Run: headless pygame with SDL's dummy video driver; simulated clock (each Clock.tick advances the game by its frame time, no real sleeping); random seed 0; keys injected as events and as key.get_pressed() state; no mouse input.
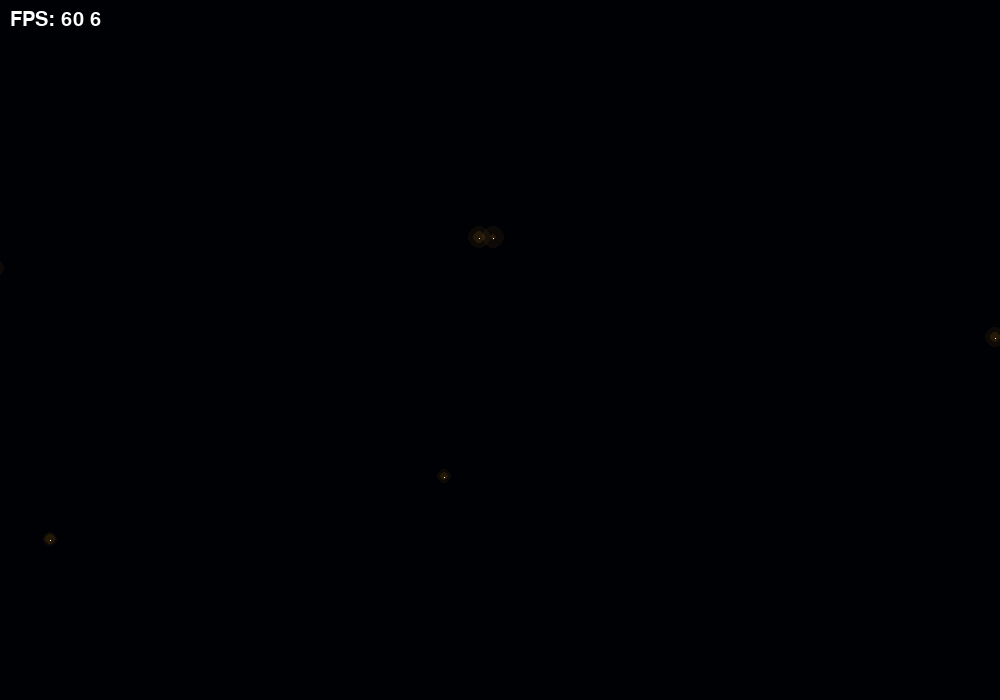
Frame 1 of 4 · flips 1–60 · no input
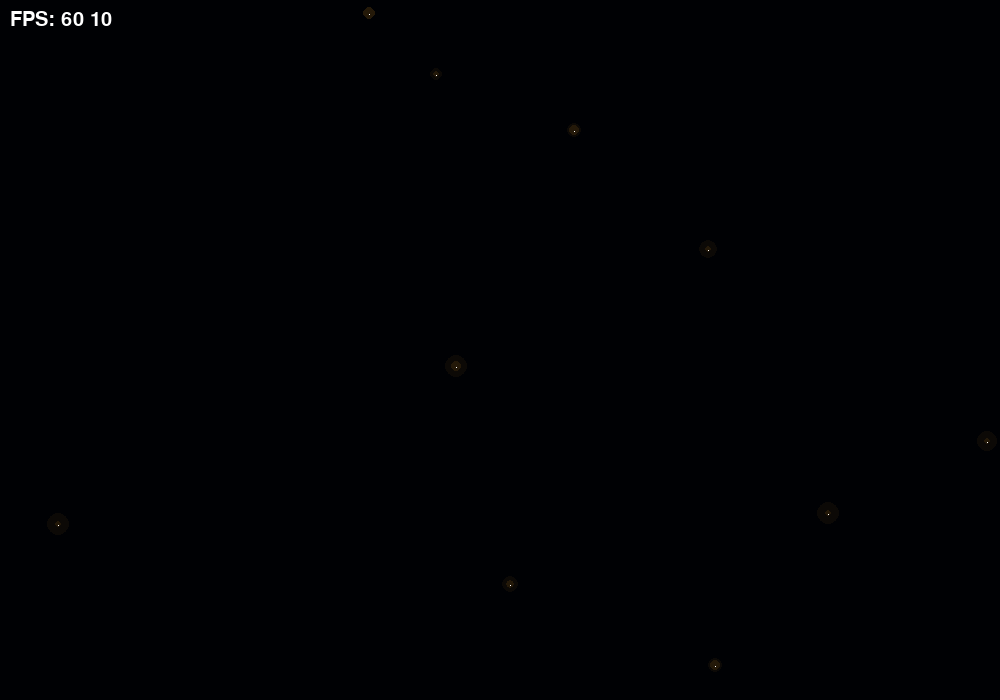
Frame 2 of 4 · flips 61–180 · tapped SPACE, RETURN · held RIGHT (→), D
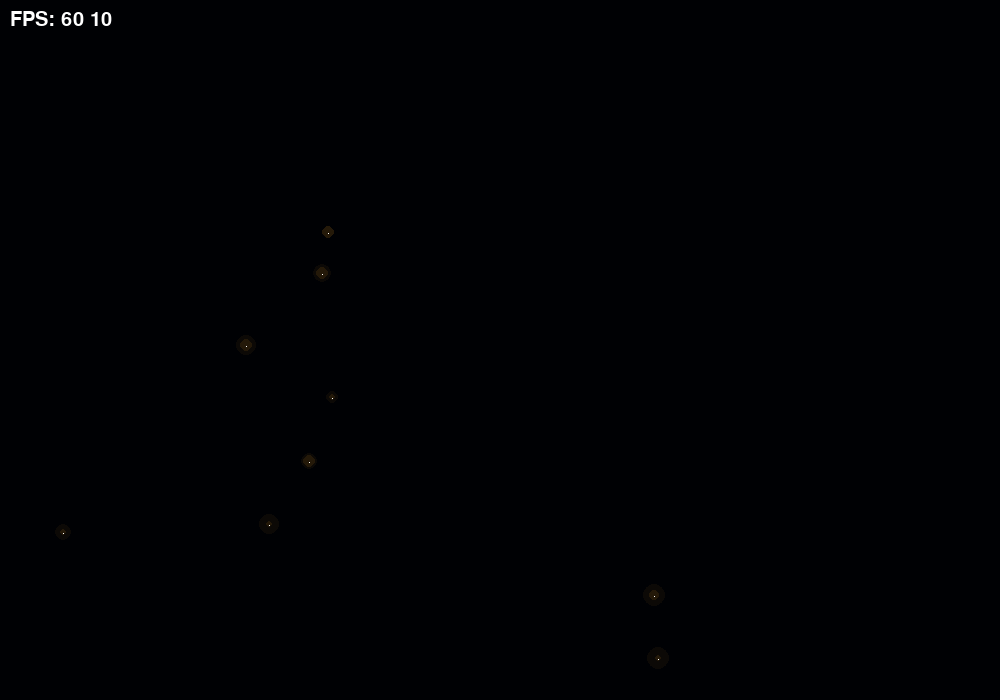
Frame 3 of 4 · flips 181–300 · held DOWN (↓), S
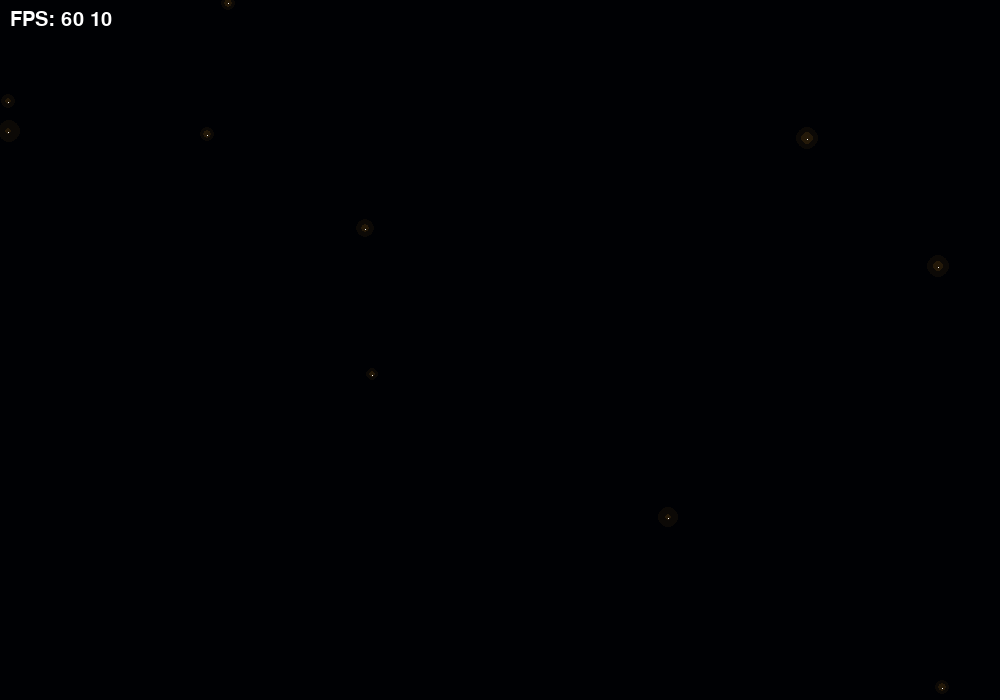
Frame 4 of 4 · flips 301–420 · held LEFT (←), A, UP (↑), W

The pygame program that drew these frames:

import pygame
import random
import math

# Initialise the module
pygame.init()

DISPLAY_SIZE = (1000, 700)
# Set display
WIDTH, HEIGHT = DISPLAY_SIZE
window = pygame.display.set_mode((WIDTH, HEIGHT), 0, 32)
pygame.display.set_caption("Name of your game here")
pygame.mouse.set_visible(False)

# Constants
BG_COLOR = (0, 1, 4)
PARALLAX = (2, 1, 4)
FPS = 60  # Frames per second

GLOW_CACHE = {}


def glow_img(size, color):
    if (size, color) not in GLOW_CACHE:
        surf = pygame.Surface((size * 2 + 2, size * 2 + 2))
        pygame.draw.circle(surf, color, (surf.get_width() // 2, surf.get_height() // 2), size)
        surf.set_colorkey((0, 0, 0))
        GLOW_CACHE[(size, color)] = surf
    return GLOW_CACHE[(size, color)]


# Game loop variables
running = True
clock = pygame.time.Clock()

bg_stars = []
master_clock = 0
height = 0


def parallax_bg(window, WIDTH, HEIGHT, bg_particles, master_clock, threshold=200, height=0, parallax_color=(0,20, 9), bg_color=(60, 0, 0)):
    # PARALLAX BACKGROUND
    parallax = random.random()
    if parallax > 0.9:
        bg_particles.append(
            [[random.random() * WIDTH, random.random() * HEIGHT - height * parallax], parallax,
             random.randint(1, 10),
             random.random() * 1 + 1, [0, random.uniform(-1, 1), random.uniform(-1, 1)],
             random.choice([parallax_color, bg_color])])

    for i, p in sorted(enumerate(bg_particles), reverse=True):
        # Reduce size
        size = p[2]
        p[2] -= 0.01

        # Move around
        p[0][1] += p[4][2]
        p[0][0] += p[4][1]

        # Timer
        p[4][0] += 1

        if size < 1:
            window.set_at((int(p[0][0]), int(p[0][1] + height * p[1])), bg_color)
        else:
            if p[4][0] > 60:
                p[4][1] = random.uniform(-1, 1)
                p[4][2] = random.uniform(-0.1, 1)
                p[4][0] = 0

        r1 = int(9 + math.sin((master_clock * random.uniform(1.2, 2)) / 40) * 3) 
        r2 = int(5 + math.sin((master_clock * random.uniform(1, 2)) / 30) * 2)

        window.blit(glow_img(r1, (12, 8, 2)), (p[0][0] - r1 - 1, p[0][1] + height - r1 - 2),
                    special_flags=pygame.BLEND_RGBA_ADD)
        window.blit(glow_img(r2, (24, 16, 3)), (p[0][0] - r2 - 1, p[0][1] + height - r2 - 2),
                    special_flags=pygame.BLEND_RGBA_ADD)

        window.set_at((int(p[0][0]), int(p[0][1] + height)), (255, 255, 255))

        if size < 0:
            bg_particles.pop(i)

    if len(bg_particles) > threshold:
        bg_particles = bg_particles[-threshold:]
    
    return bg_particles

dt = 0
# Main game loop
while running:
    for event in pygame.event.get():
        if event.type == pygame.QUIT:
            running = False

    # Draw the Background
    window.fill(BG_COLOR)
    display = pygame.Surface(DISPLAY_SIZE, 0, 32)
    display.fill((33, 33, 33))
    master_clock += dt

    bg_stars = parallax_bg(window, WIDTH, HEIGHT, bg_stars, master_clock, threshold=10, height=0, parallax_color=PARALLAX, bg_color=BG_COLOR)
    # window.blit(display, (100, 100), special_flags=pygame.BLEND_RGBA_SUB)
    # Get and draw FPS
    font_size = 30
    font = pygame.font.Font(None, font_size)
    fps = clock.get_fps()
    fps_surface = font.render(f"FPS: {int(fps)} {len(bg_stars)}", True, (255, 255, 255))
    window.blit(fps_surface, (10, 10))

    pygame.display.flip()
    dt = clock.tick(FPS)  # The limit of frames per second

# Quit pygame    
pygame.quit()
